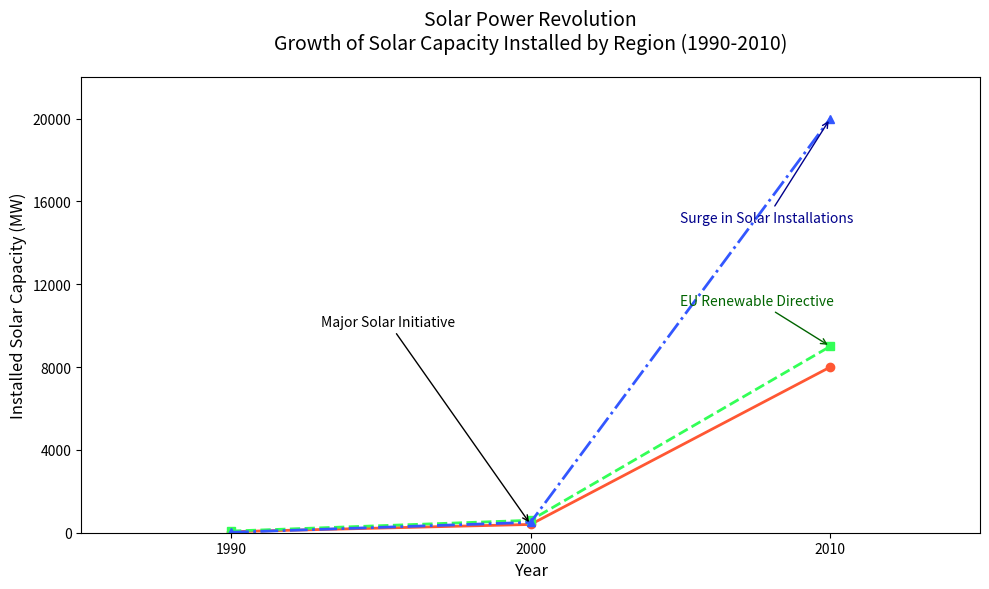

Reproduce this figure in Python.
import matplotlib.pyplot as plt
import numpy as np

decades = np.array([1990, 2000, 2010])
north_america = np.array([50, 400, 8000])
europe = np.array([80, 600, 9000])
asia = np.array([20, 500, 20000])

fig, ax = plt.subplots(figsize=(10, 6))

# Replacing the original colors with a new set
ax.plot(decades, north_america, marker='o', linestyle='-', color='#FF5733', linewidth=2)  # North America
ax.plot(decades, europe, marker='s', linestyle='--', color='#33FF57', linewidth=2)       # Europe
ax.plot(decades, asia, marker='^', linestyle='-.', color='#3357FF', linewidth=2)         # Asia

ax.set_title('Solar Power Revolution\nGrowth of Solar Capacity Installed by Region (1990-2010)', fontsize=14, pad=20)
ax.set_xlabel('Year', fontsize=12)
ax.set_ylabel('Installed Solar Capacity (MW)', fontsize=12)

ax.set_xlim(1985, 2015)
ax.set_ylim(0, 22000)
ax.set_xticks(decades)
ax.set_yticks(np.arange(0, 22001, 4000))

ax.annotate('Major Solar Initiative', 
            xy=(2000, north_america[1]), 
            xytext=(1993, 10000), 
            arrowprops=dict(arrowstyle='->', color='black'), 
            fontsize=10)

ax.annotate('EU Renewable Directive',
            xy=(2010, europe[2]),
            xytext=(2005, europe[2] + 2000),
            arrowprops=dict(arrowstyle='->', color='darkgreen'),
            fontsize=10,
            color='darkgreen')

ax.annotate('Surge in Solar Installations',
            xy=(2010, asia[2]),
            xytext=(2005, asia[2] - 5000),
            arrowprops=dict(arrowstyle='->', color='darkblue'),
            fontsize=10,
            color='darkblue')

plt.tight_layout()

plt.show()
